The GitHub repository RichardObi/mammo_dp contains a labelled image folder "cbis-ddsm" with 2 categories: is benign false, benign. Examples follow, each with its label.

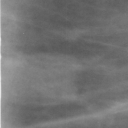
Label: benign

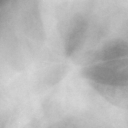
Label: is benign false

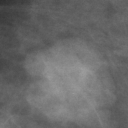
Label: is benign false

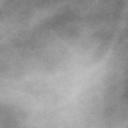
Label: benign

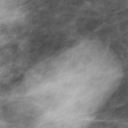
Label: benign

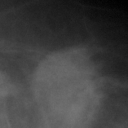
Label: is benign false
